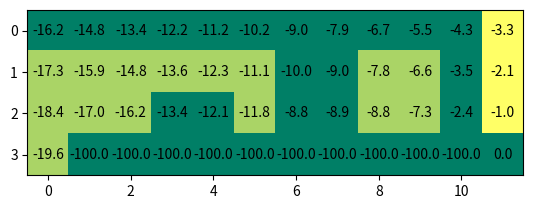
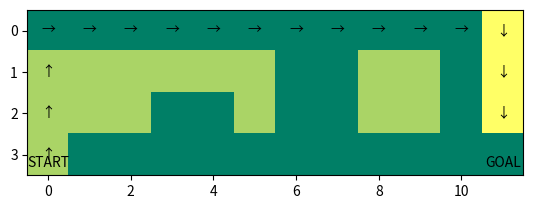

Python code for these plots, in order:
# %%
import random
import numpy as np
import matplotlib.pyplot as plt


# %%
class GridWorld:
    def __init__(self):
        self.x = 3
        self.y = 0
        self.Cliff = []
        for i in range(1, 11):
            self.Cliff.append([3, i])

    def step(self, a):
        if a == 0:
            self.move_right()
        elif a == 1:
            self.move_left()
        elif a == 2:
            self.move_up()
        elif a == 3:
            self.move_down()

        if [self.x, self.y] in self.Cliff:
            reward = -100
            self.x = 3
            self.y = 0
        else:
            reward = -1
        done = self.is_done()
        return (self.x, self.y), reward, done

    def move_right(self):
        self.y += 1
        if self.y > 11:
            self.y = 11

    def move_left(self):
        self.y -= 1
        if self.y < 0:
            self.y = 0

    def move_up(self):
        self.x -= 1
        if self.x < 0:
            self.x = 0

    def move_down(self):
        self.x += 1
        if self.x > 3:
            self.x = 3

    def is_done(self):
        if self.x == 3 and self.y == 11:
            return True
        else:
            return False

    def get_state(self):
        return (self.x, self.y)

    def reset(self):
        self.x = 3
        self.y = 0
        return (self.x, self.y)


# %%
class AgentSARSA:
    def __init__(self):
        self.q_table = np.zeros((4, 12, 4))  # x size, y size, number of action
        self.eps = 0.9
        self.alpha = 0.1

    def select_action(self, s):
        # epsilon-soft greedy policy
        x, y = s
        prob = random.random()
        if prob < self.eps:  # perform random action with epsilon probabilty
            action = random.randint(0, 3)
        else:  # greedy
            action_val = self.q_table[x, y, :]
            action = np.argmax(action_val)
        return action

    def update_table(self, transition):
        # Now, input for the update is a sigle state transition
        s, a, r, s_next = transition
        x, y = s
        x_next, y_next = s_next
        a_next = self.select_action(
            s_next
        )  # Select an action for s_next (Not actually taken one)
        # SARSA update
        self.q_table[x, y, a] = (1 - self.alpha) * self.q_table[
            x, y, a
        ] + self.alpha * (
            r + self.q_table[x_next, y_next, a_next]
        )  # Now, I think you are familiar with Robbins-Monro form
        # self.q_table[x,y,a] = self.q_table[x,y,a] + self.alpha*(r + self.q_table[x_next,y_next,a_next] - self.q_table[x,y,a])

    def anneal_eps(self):
        # annealing part: You may safely ignore this part :) (by Han)
        self.eps -= 0.03
        self.eps = max(self.eps, 0.1)

    def show_table(self):
        # Show me the one action of which results in the best Q(s,a) value
        q_list = self.q_table.tolist()
        best_qvalue = np.zeros((4, 12))
        best_action = np.zeros((4, 12))
        for row_idx in range(len(q_list)):
            row = q_list[row_idx]
            for col_idx in range(len(row)):
                col = row[col_idx]
                if row_idx == 3 and col_idx >= 1 and col_idx <= 10:
                    qvalue = -100
                else:
                    qvalue = np.max(
                        col
                    )  # [row_idx,col_idx] 위치에서 8방향 중 가장 높은 value
                action = np.argmax(col)
                best_qvalue[row_idx, col_idx] = qvalue
                best_action[row_idx, col_idx] = action
        return best_qvalue, best_action


# %%
def main():
    env = GridWorld()
    agent = AgentSARSA()

    for n_epi in range(10000):
        done = False

        s = env.reset()
        while not done:
            a = agent.select_action(s)
            s_next, r, done = env.step(a)
            agent.update_table((s, a, r, s_next))
            s = s_next
        agent.anneal_eps()

    # Show me the result when it has done!
    opt_q, opt_policy = agent.show_table()

    # Display the opt_q

    fig, ax = plt.subplots()
    plt.imshow(opt_policy, cmap="summer", interpolation="nearest")
    for i in range(4):
        for j in range(12):
            tempstr = "{:.1f}".format(opt_q[i][j])
            text = ax.text(j, i, tempstr, ha="center", va="center", color="k")
    plt.show()

    # Display the opt_policy
    # 0:R, 1:L, 2:U, 3:D
    # 0:→, 1:←, 2:↑, 3:↓
    fig, ax = plt.subplots()
    plt.imshow(opt_policy, cmap="summer", interpolation="nearest")

    cur_pos = [3, 0]
    next_pos = [3, 0]
    ax.text(0, 3, "\nSTART", ha="center", va="center", color="k")
    ax.text(11, 3, "\nGOAL", ha="center", va="center", color="k")
    while True:
        if cur_pos[0] == 3 and cur_pos[1] == 11:
            break
        if opt_policy[cur_pos[0]][cur_pos[1]] == 0:
            tempstr = "→"
            next_pos[1] += 1
        elif opt_policy[cur_pos[0]][cur_pos[1]] == 1:
            tempstr = "←"
            next_pos[1] -= 1
        elif opt_policy[cur_pos[0]][cur_pos[1]] == 2:
            tempstr = "↑"
            next_pos[0] -= 1
        else:
            tempstr = "↓"
            next_pos[0] += 1
        text = ax.text(
            cur_pos[1], cur_pos[0], tempstr, ha="center", va="center", color="k"
        )
        cur_pos = next_pos.copy()
    """
  for i in range(4):
    for j in range(12):
        if opt_policy[i][j] == 0:
            tempstr = "→"
        elif opt_policy[i][j] == 1:
            tempstr = "←"
        elif opt_policy[i][j] == 2:
            tempstr = "↑"
        else:
            tempstr = "↓"
        text = ax.text(j, i, tempstr, ha="center", va="center", color="k")
  """
    plt.show()


# %%
main()

# %%
